Dataset: Data (GitHub, madjel/HangulRecognizer-MLP). Classes: bieup, chieut, digeut, giyeok, hieut, ieung, jieut, kieuk, mieum, nieun, pieup, rieul, siot, tieut, yeo.

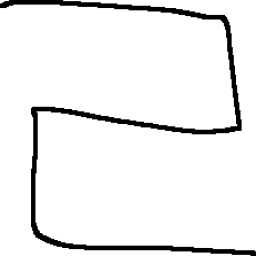
Label: rieul

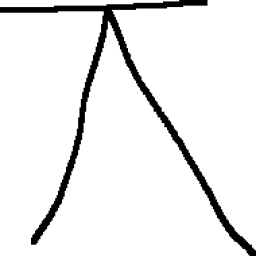
Label: jieut

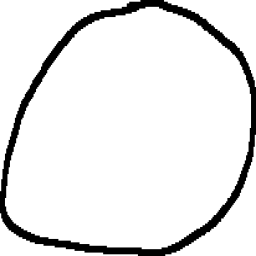
Label: ieung

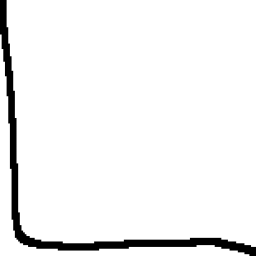
Label: nieun

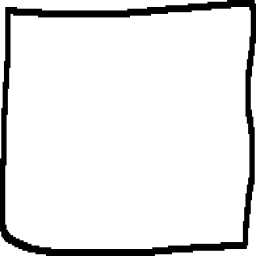
Label: mieum

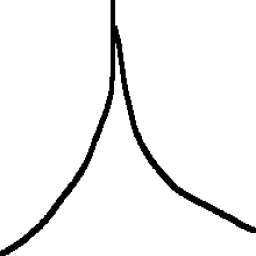
Label: siot
